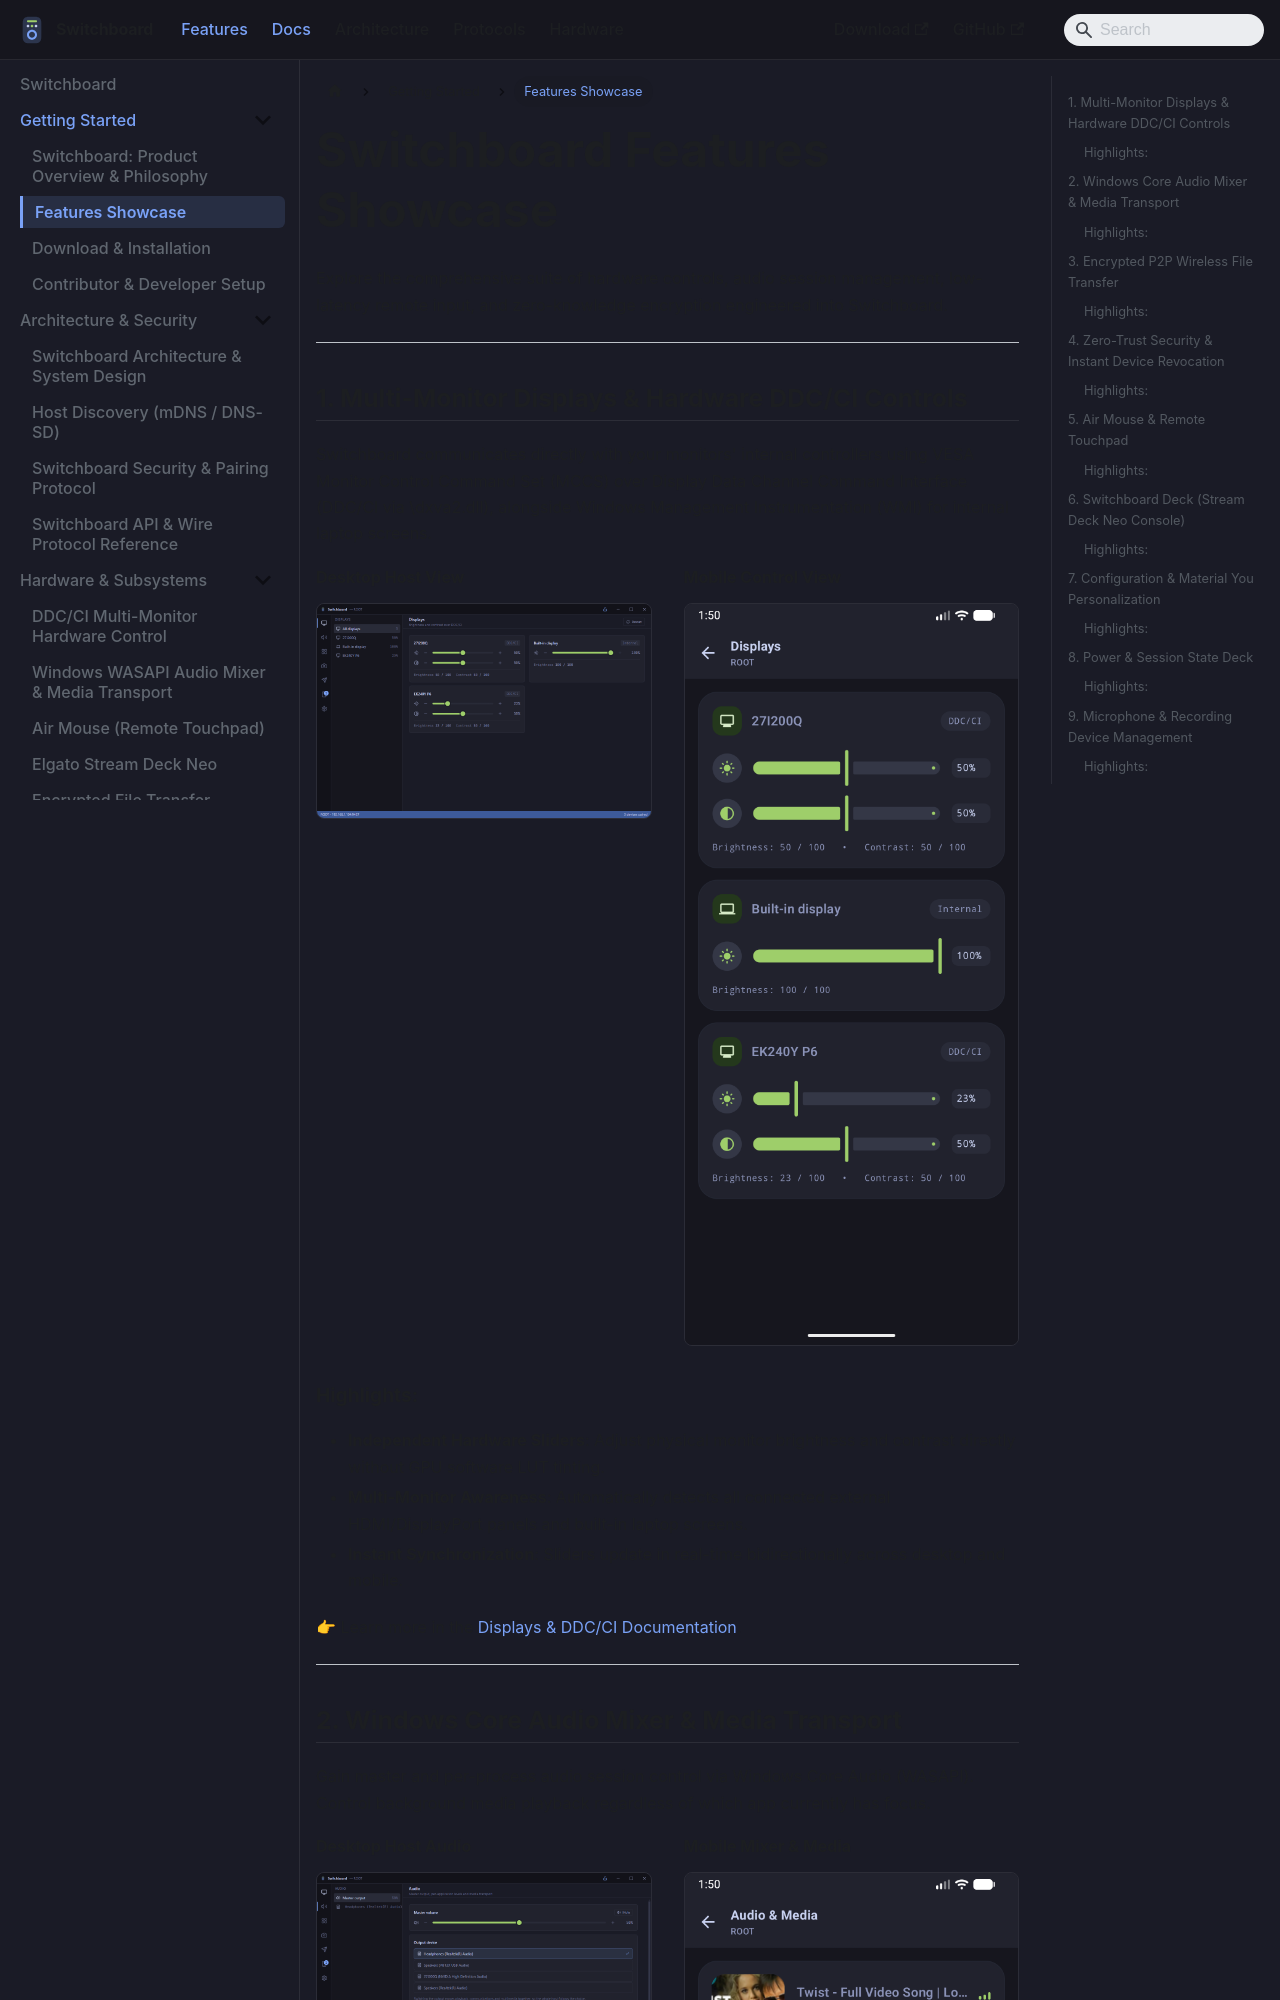

repository: aiyu-ayaan/Switchboard · page: features/index.html · generator: docusaurus

---
sidebar_position: 2
slug: /features
title: Features Showcase
description: Comprehensive feature walkthrough and screenshot gallery for Switchboard
---

import useBaseUrl from '@docusaurus/useBaseUrl';

# Switchboard Features Showcase

Explore the comprehensive suite of hardware controls, audio session management, low-latency remote input, and zero-knowledge encryption engineered into Switchboard.

---

## 1. Multi-Monitor Displays & Hardware DDC/CI Controls

Switchboard communicates directly with your monitors' internal controllers using VESA Monitor Control Command Set (MCCS) over Display Data Channel Command Interface (DDC/CI via \dxva2.dll\), alongside Windows Management Instrumentation (WMI) for internal laptop screens.

<div className="row margin-vert--md">
  <div className="col col--6">
    <h4>Desktop Host View</h4>
    <img src={useBaseUrl('img/screenshot_desktop_displays.png')} alt="Desktop Displays" style={{borderRadius: '8px', border: '1px solid var(--switchboard-edge)', width: '100%'}} />
  </div>
  <div className="col col--6">
    <h4>Mobile Control View</h4>
    <img src={useBaseUrl('img/screenshot_android_displays.png')} alt="Mobile Displays" style={{borderRadius: '8px', border: '1px solid var(--switchboard-edge)', width: '100%'}} />
  </div>
</div>

### Highlights:
- **Independent Hardware Sliders**: Adjust physical monitor brightness and contrast directly without GPU software LUT tinting.
- **Multi-Monitor Awareness**: Automatically detects all connected external HDMI/DisplayPort panels and built-in laptop screens.
- **Instant Synchronization**: Sliders update in real-time bidirectionally across desktop and mobile.

👉 Learn more in the [Displays & DDC/CI Documentation](/displays-ddcci).

---
